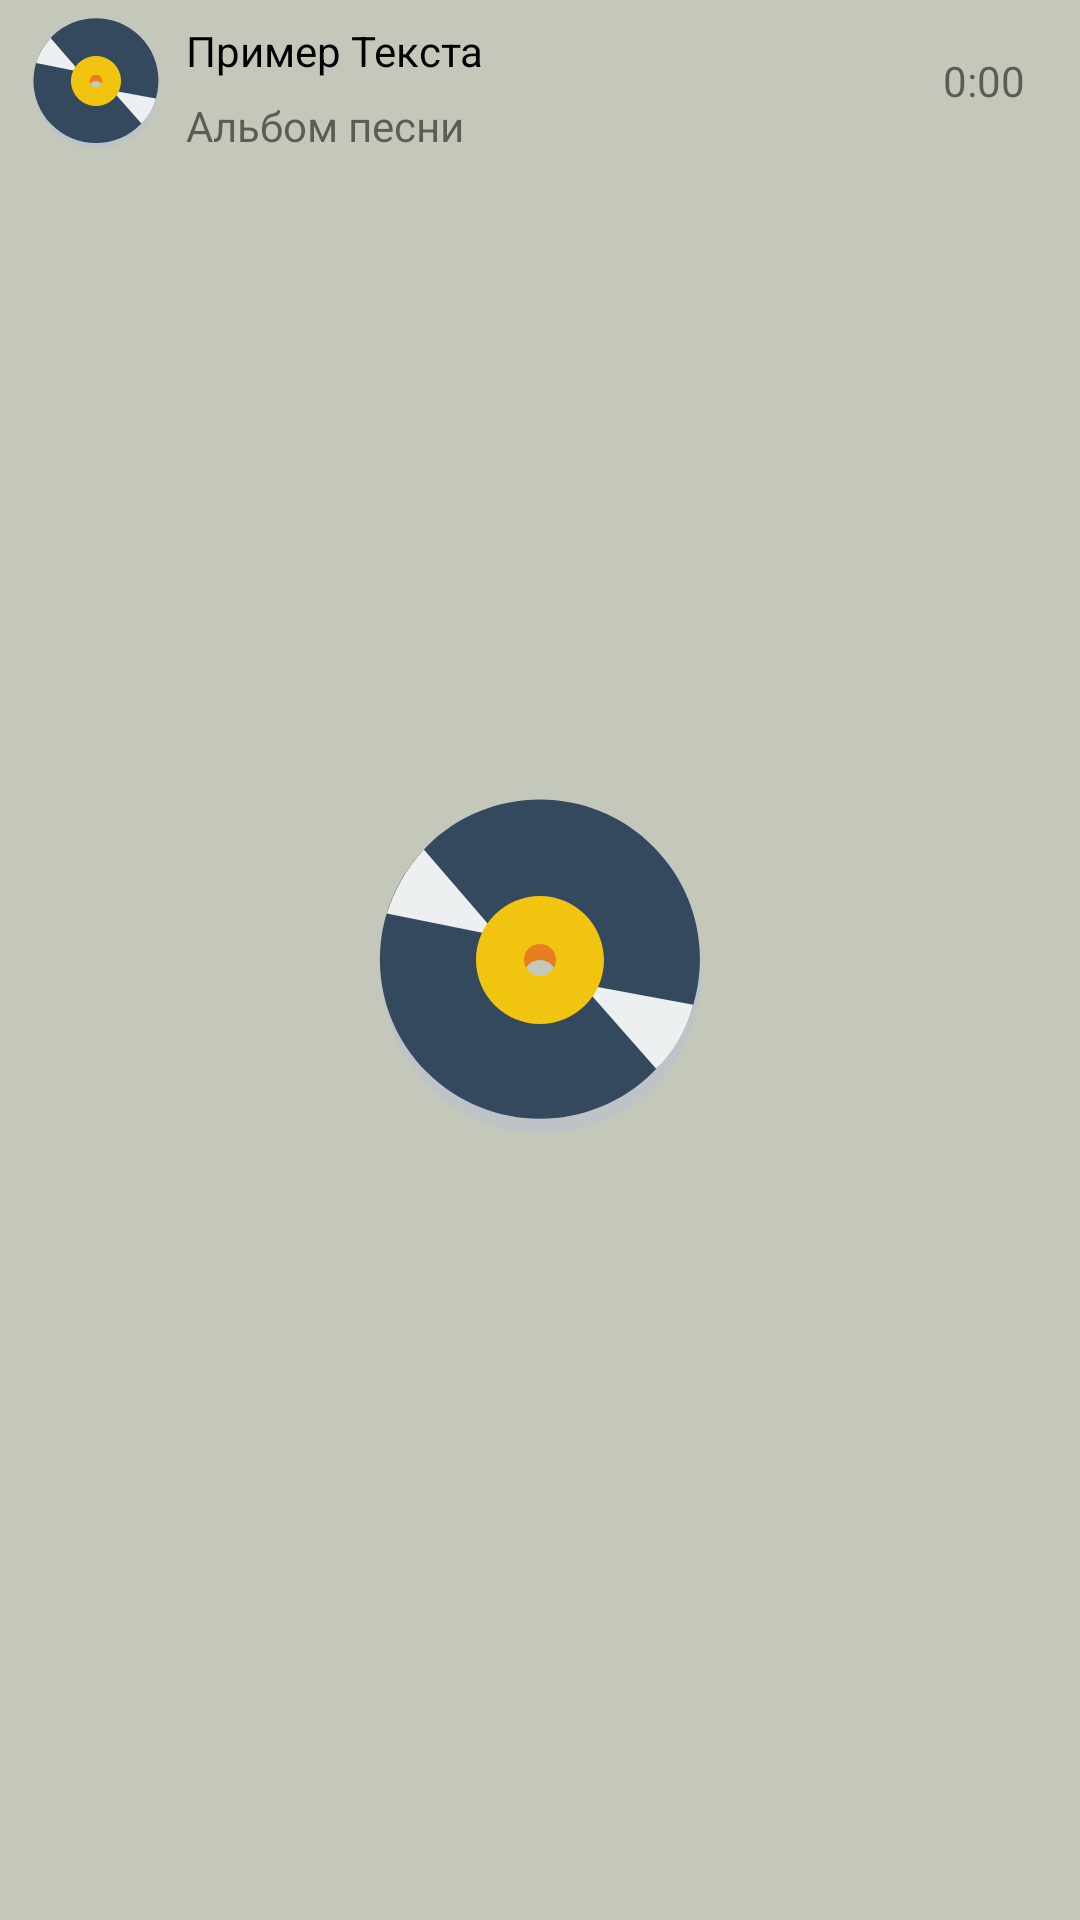

The Android layout XML behind this screen, and the referenced resources:
<!-- AndroidManifest.xml: application theme AppTheme.Launcher -->
<!-- res/layout/tracks_lists.xml -->
<?xml version="1.0" encoding="utf-8"?>
<RelativeLayout xmlns:android="http://schemas.android.com/apk/res/android"
    android:layout_width="match_parent"
    android:layout_height="wrap_content"
    xmlns:app="http://schemas.android.com/apk/res-auto"
    android:layout_marginBottom="5dp"
    android:padding="2dp">

    <com.google.android.material.imageview.ShapeableImageView
        android:id="@+id/trackCover"
        android:layout_width="50dp"
        android:layout_height="50dp"
        android:layout_marginStart="5dp"
        android:src="@drawable/vinyl"
        app:shapeAppearanceOverlay="@style/curved" />

    <TextView
        android:id="@+id/trackTitle"
        android:layout_width="wrap_content"
        android:layout_height="30dp"
        android:layout_marginStart="5dp"
        android:layout_toStartOf="@id/duration"
        android:layout_toEndOf="@id/trackCover"
        android:gravity="center_vertical"
        android:singleLine="true"
        android:text="@string/track_title"
        android:textColor="#000000" />

    <TextView
        android:id="@+id/albumTitle"
        android:layout_width="wrap_content"
        android:layout_height="20dp"
        android:layout_marginStart="5dp"
        android:layout_marginTop="30dp"
        android:layout_toStartOf="@id/duration"
        android:layout_toEndOf="@id/trackCover"
        android:text="@string/album"
        android:gravity="center_vertical"
        android:singleLine="true"/>
    <TextView
        android:id="@+id/duration"
        android:layout_width="50dp"
        android:layout_height="50dp"
        android:text="@string/time_start"
        android:layout_alignParentEnd="true"
        android:gravity="center"
        android:layout_marginHorizontal="5dp"/>

</RelativeLayout>
<!-- resources referenced by this layout -->
<resources>
  <!-- drawable vinyl (drawable) -->
  <vector xmlns:android="http://schemas.android.com/apk/res/android"
      android:width="128dp"
      android:height="128dp"
      android:viewportWidth="24"
      android:viewportHeight="24">
    <path
        android:pathData="m12,9c-2.209,0 -4,1.8 -4,4s1.791,4 4,4c2.209,0 4,-1.8 4,-4s-1.791,-4 -4,-4zM12,12c0.552,0 1,0.4 1,1 0,0.5 -0.448,1 -1,1s-1,-0.5 -1,-1c0,-0.6 0.448,-1 1,-1z"
        android:fillColor="#e67e22"/>
    <path
        android:pathData="m5.05,5.8c-3.905,3.9 -3.905,10.2 0,14.1 3.905,3.9 10.237,3.9 14.142,0 3.906,-3.9 3.906,-10.2 0,-14.1 -3.905,-3.9 -10.236,-3.9 -14.142,0zM10,10.7c1.172,-1.2 3.071,-1.2 4.243,0 1.171,1.2 1.171,3.1 0,4.3 -1.172,1.1 -3.071,1.1 -4.243,0 -1.172,-1.2 -1.172,-3.1 0,-4.3z"
        android:fillColor="#bdc3c7"/>
    <path
        android:pathData="m4.929,4.9c-3.905,3.9 -3.905,10.2 0,14.1 3.905,3.9 10.237,3.9 14.142,0s3.905,-10.2 0,-14.1 -10.237,-3.9 -14.142,0zM9.879,9.8c1.171,-1.1 3.071,-1.1 4.242,0 1.172,1.2 1.172,3.1 0,4.3 -1.171,1.2 -3.071,1.2 -4.242,0 -1.172,-1.2 -1.172,-3.1 0,-4.3z"
        android:fillColor="#34495e"/>
    <path
        android:pathData="m3.339,7c-0.4,0.7 -0.693,1.4 -0.913,2.1l6.975,1.4 -4.662,-5.4c-0.527,0.6 -0.999,1.2 -1.4,1.9z"
        android:fillColor="#ecf0f1"/>
    <path
        android:pathData="m20.66,17c0.4,-0.7 0.693,-1.4 0.912,-2.2l-6.974,-1.3 4.662,5.3c0.527,-0.5 0.999,-1.1 1.4,-1.8z"
        android:fillColor="#ecf0f1"/>
    <path
        android:pathData="m12,8c-2.209,0 -4,1.8 -4,4s1.791,4 4,4c2.209,0 4,-1.8 4,-4s-1.791,-4 -4,-4zM12,11c0.552,0 1,0.4 1,1 0,0.5 -0.448,1 -1,1s-1,-0.5 -1,-1c0,-0.6 0.448,-1 1,-1z"
        android:fillColor="#f1c40f"/>
  </vector>
  <string name="album">Альбом песни</string>
  <string name="time_start">0:00</string>
  <string name="track_title">Пример Текста</string>
  <style name="AppTheme.Launcher">
          <item name="android:windowBackground">@drawable/launch_screen</item>
      </style>
  <!-- drawable launch_screen (drawable) -->
  <?xml version="1.0" encoding="utf-8"?>
  <layer-list xmlns:android="http://schemas.android.com/apk/res/android"
      android:opacity="opaque">
      <item
          android:drawable="@color/md_theme_dark_onSurfaceVariant"/>
      <item
          android:drawable="@drawable/vinyl"
          android:gravity="center"/>
  </layer-list>
  <color name="md_theme_dark_onSurfaceVariant">#C4C8BB</color>
</resources>
